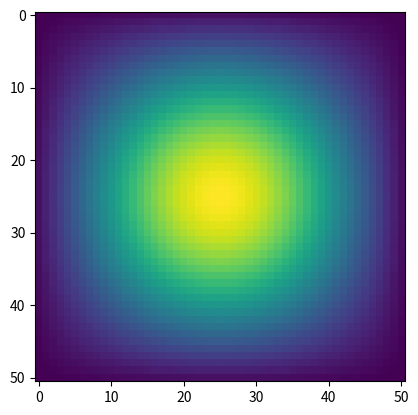

Generate this figure with matplotlib:
# Python prototype to test method
import numpy as np
from scipy.sparse import csc_matrix, spdiags
from scipy.sparse.linalg import spsolve
from matplotlib import pyplot as plt

tmax = 100. # seconds

D = 1E0
dx = 1.
dt = 1.
K = D * dx / dt**2

ncols = 51
nrows = 51
n = nrows*ncols
T = np.zeros((nrows, ncols))
T[ncols//2, nrows//2] = 1.

# A from Ax=b: Columns
A_upper_right_columns = -K * np.ones(nrows)
A_main_diagonal_columns = 2*K * np.ones(nrows) + 1
A_lower_left_columns = -K * np.ones(nrows)

diagonals = np.vstack(( A_lower_left_columns,
                        A_main_diagonal_columns,
                        A_upper_right_columns ))
offsets = np.array([-1, 0, 1])
A_LHSmatrix_columns = spdiags(diagonals, offsets, nrows, nrows, format='csr')

# A from Ax=b: Rows
A_upper_right_rows = -K * np.ones(ncols)
A_main_diagonal_rows = 2*K * np.ones(ncols) + 1
A_lower_left_rows = -K * np.ones(ncols)

diagonals = np.vstack(( A_lower_left_rows,
                        A_main_diagonal_rows,
                        A_upper_right_rows ))
offsets = np.array([-1, 0, 1])
A_LHSmatrix_rows = spdiags(diagonals, offsets, ncols, ncols, format='csr')


plt.figure()

t = 0
while t < tmax:

    # Loop over columns:
    for j in range(ncols):
        B_RHSmatrix = T[:,j]
        T[:,j] = spsolve(A_LHSmatrix_rows, B_RHSmatrix)
        
    # Loop over rows
    for i in range(nrows):
        B_RHSmatrix = T[i,:]
        T[i,:] = spsolve(A_LHSmatrix_rows, B_RHSmatrix)
    
    t += dt
    
    if t % 2 == 0:
        plt.cla()
        plt.imshow(T)
        plt.pause(0.01)

